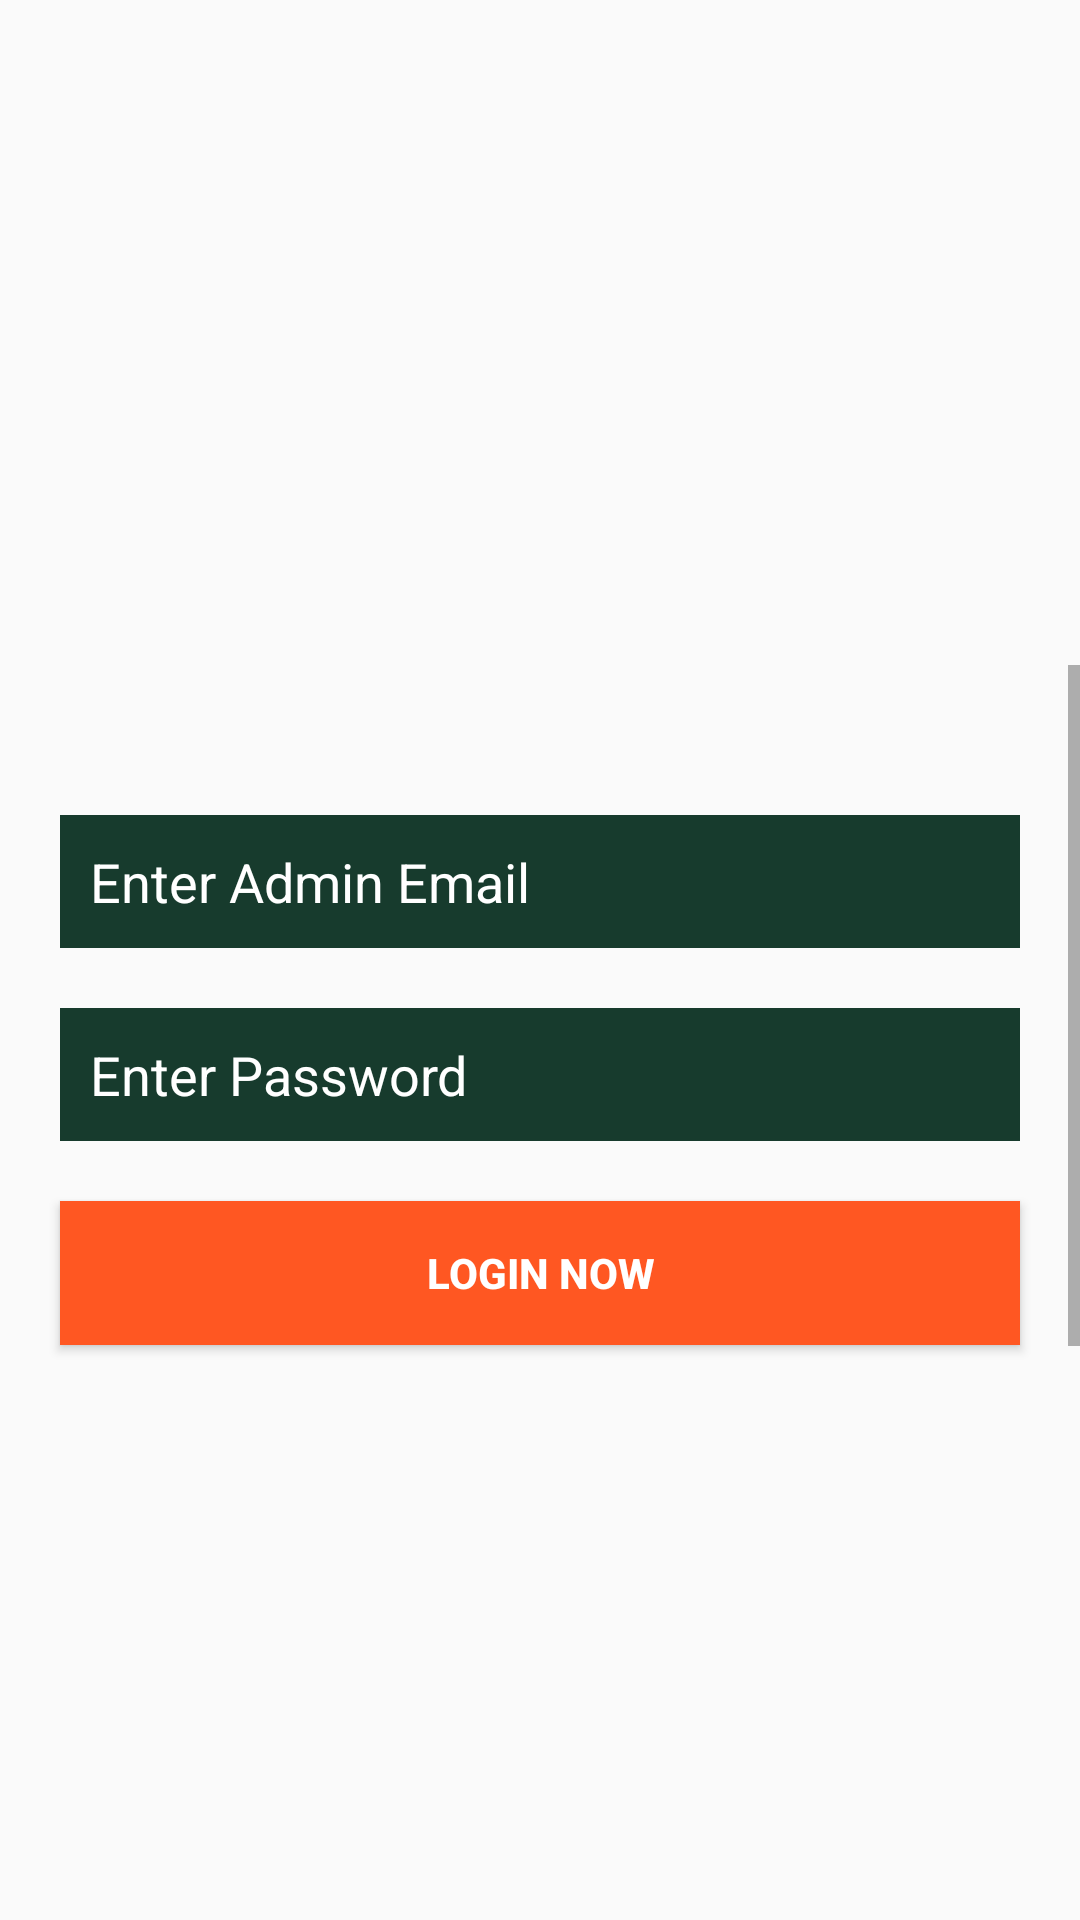

Here is an Android app screen rendered from its layout file. Give the layout XML and the strings, colors and styles it references.
<!-- AndroidManifest.xml: application theme Theme.PersonalStylist -->
<!-- res/layout/activity_admin_login.xml -->
<?xml version="1.0" encoding="utf-8"?>
<LinearLayout xmlns:android="http://schemas.android.com/apk/res/android"
    xmlns:app="http://schemas.android.com/apk/res-auto"
    xmlns:tools="http://schemas.android.com/tools"
    android:layout_width="match_parent"
    android:layout_height="match_parent"
    android:background="@drawable/bg"
    tools:context=".admin.AdminLoginActivity">

    <ScrollView
        android:layout_width="match_parent"
        android:layout_height="wrap_content"
        android:scrollbars="vertical"
        android:layout_gravity="center"
        android:layout_marginTop="20dp"
        >
        <LinearLayout
            android:layout_width="match_parent"
            android:layout_height="wrap_content"
            android:orientation="vertical"
            android:padding="10dp"
            android:paddingTop="20dp"
            android:layout_gravity="center_vertical"
            android:gravity="center_vertical"
            android:layout_marginTop="20dp"
            >
            <LinearLayout
                android:layout_width="match_parent"
                android:layout_height="wrap_content"
                android:orientation="vertical"
                android:gravity="center"
                android:layout_gravity="center"
                >


                <EditText
                    android:id="@+id/inputAdminEmail"

                    android:layout_width="match_parent"
                    android:layout_height="wrap_content"
                    android:hint="Enter Admin Email"
                    android:padding="10dp"
                    android:inputType="textEmailAddress"
                    android:layout_margin="10dp"
                    android:textColorHint="#fff"
                    android:textColor="#fff"
                    android:background="#173B2D"

                    />

                <EditText
                    android:id="@+id/inputAdminPassword"


                    android:layout_width="match_parent"
                    android:layout_height="wrap_content"
                    android:hint="Enter Password"
                    android:inputType="textPassword"
                    android:padding="10dp"
                    android:layout_margin="10dp"
                    android:textColorHint="#fff"
                    android:textColor="#fff"
                    android:background="#173B2D"

                    />


                <Button
                    android:id="@+id/btnLoginAdmin"
                    android:layout_width="match_parent"
                    android:layout_height="wrap_content"
                    android:padding="10dp"
                    android:layout_margin="10dp"
                    android:textStyle="bold"

                    android:textColor="#fff"
                    android:background="#FF5722"
                    android:text="Login Now"

                    />

            </LinearLayout>

        </LinearLayout>
    </ScrollView>
</LinearLayout>
<!-- resources referenced by this layout -->
<resources>
  <style name="Theme.PersonalStylist" parent="Theme.AppCompat.DayNight.NoActionBar">
          
          <item name="colorPrimary">@color/purple_500</item>
          <item name="colorPrimaryVariant">@color/purple_700</item>
          <item name="colorOnPrimary">@color/white</item>
          
          <item name="colorSecondary">@color/teal_200</item>
          <item name="colorSecondaryVariant">@color/teal_700</item>
          <item name="colorOnSecondary">@color/black</item>
          
          <item name="android:statusBarColor">@color/black</item>
          
      </style>
  <color name="purple_500">#FF6200EE</color>
  <color name="purple_700">#FF3700B3</color>
  <color name="white">#FFFFFFFF</color>
  <color name="teal_200">#FF03DAC5</color>
  <color name="teal_700">#FF018786</color>
  <color name="black">#FF000000</color>
</resources>
